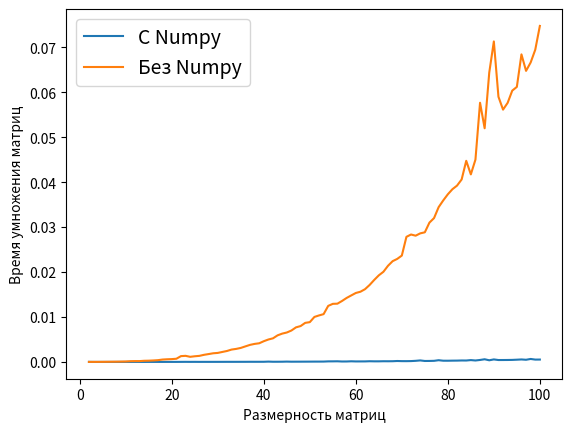

This figure's Python source:
#Сравните производительность операций умножения матриц с использованием библиотеки NumPy и 
#стандартных списков Python для матриц размером от 2x2 до 100x100.

#п.1 Сгенерируйте две матрицы A и B случайного размера от nxn, заполненные случайными целыми числами от 1 до 50. (1 балл)
#п.2 Используя библиотеку NumPy, выполните умножение матриц A и B. Измерьте время выполнения операции. (2 балла)
#п.3 Реализуйте функцию для умножения матриц с помощью стандартных списков Python. Измерьте время выполнения этой операции. (3 балла)
#п.4 Сделайте вышеперечисленные пункты для n=2,...100. (4 балла)
#п.5 Для какого-нибудь n проверьте, что результаты совпадают. (1 балл)
#п.6 (5 баллов):
#(Вариант 1) Для каждого n выведите на экран размеры матриц и время выполнения умножения для обеих реализаций.

#Я ВЫБРАЛ ЭТОТ!!! (Вариант 2, с визуализацией) Постройте график, где по оси X будет размер матрицы, 
#по оси Y - время выполнения операции. Постройте два графика (для numpy и для стандартных списков)

import numpy as np
import time

# Создаю матрицы (п.1)
def mkmatrix(n):
    return np.array(list(np.random.randint(0, 50, n) for i in range(n)))

# Измеряю время (пп.2,3)
def benchmark(func):
    def wrapper(*args, **kwargs):
        entry_time = time.time()
        result = func(*args, **kwargs)
        exit_time = time.time()
        return result, exit_time - entry_time
    return wrapper

# Умножаю матрицы с помощью NumPy (п.2) и применяю к функции декоратор, подсчитывающий время выполнения
@benchmark
def multiply_with_np(matrix_a, matrix_b):
    return np.dot(matrix_a, matrix_b)

# Умножаю матрицы без NumPy (п.3) и применяю к функции декоратор, подсчитывающий время выполнения
@benchmark
def multiply_without_np(matrix_a, matrix_b):
    n = len(matrix_a)
    result_of_multiply_without_np = list()
    for i in range(n):
        result_of_multiply_without_np.append(list())
        for j in range(n):
            result_of_multiply_without_np[-1].append(sum([matrix_a[i][z] * matrix_b[z][j] for z in range(n)]))
    return result_of_multiply_without_np

# применяю операции умножения для размерностей от 2 до 100 (п.4)
def getResult(min_n = 2, max_n = 100, n_for_check = 44):
    for n in range(min_n, max_n + 1):
        matrix_a = mkmatrix(n)
        matrix_b = mkmatrix(n)
        time_with_NumPy.append(multiply_with_np(matrix_a, matrix_b)[1])
        time_without_NumPy.append(multiply_without_np(matrix_a.tolist(), matrix_b.tolist())[1])

        # проверяю, равны ли результаты для обеих реализаций (п.5)
        if n == n_for_check:
            print(f'Для матриц размером {n}x{n} умножение матриц с NumPy и без дали одинаковый результат' \
                if multiply_with_np(matrix_a, matrix_b)[0].tolist() == multiply_without_np(matrix_a, matrix_b)[0] \
                else 'Что-то пошло не так')

# Создаю списки для времени выполнения умножения от 2 до 100-мерных матриц
time_with_NumPy = list()
time_without_NumPy = list()

import matplotlib.pyplot as plt
    
getResult(n_for_check = np.random.randint(2, 100))

x = list(range(2, 100 + 1))
y1 = time_with_NumPy
y2 = time_without_NumPy

# строю графики (п.6) и получаю 16 баллов
plt.xlabel('Размерность матриц')
plt.ylabel('Время умножения матриц')
plt.plot(x, y1, label = 'С Numpy')
plt.plot(x, y2, label = 'Без Numpy')
plt.legend(fontsize=14)
plt.show()

# или нет...?